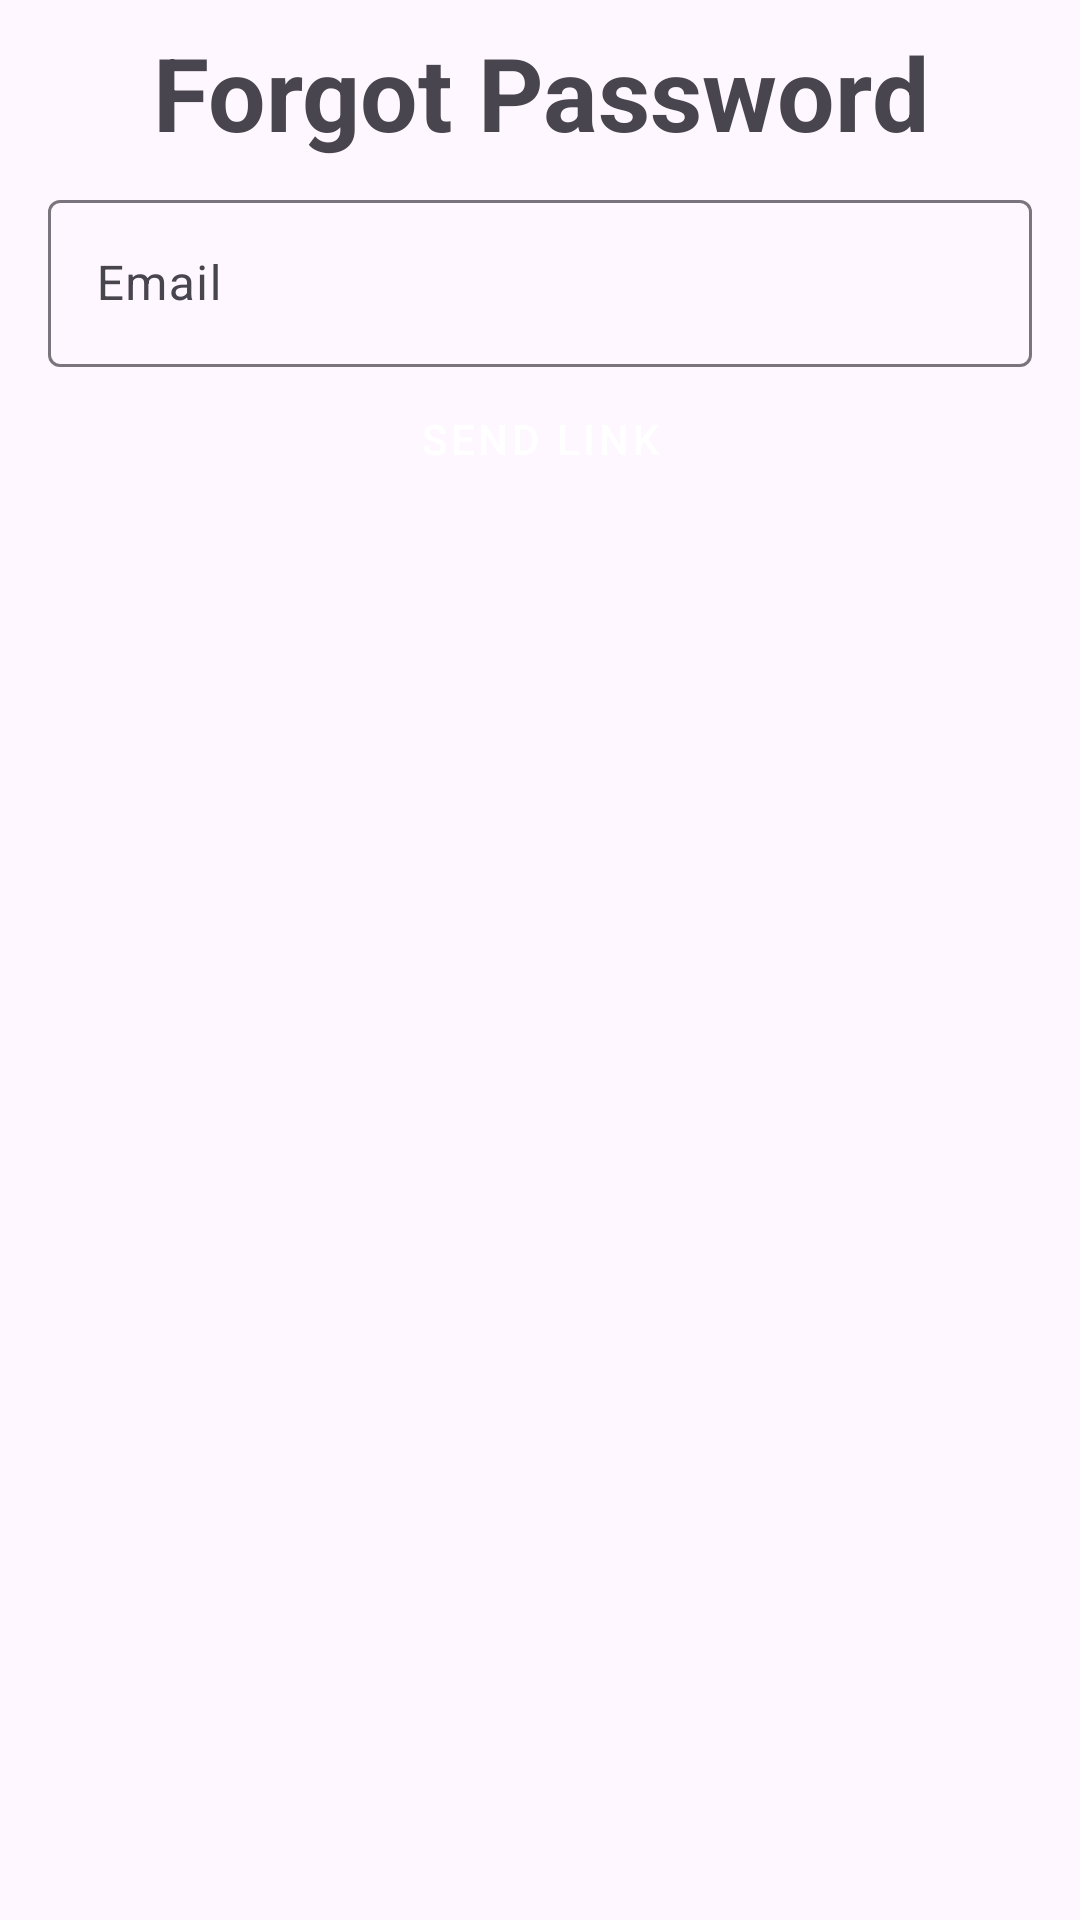

This screen was rendered from an Android layout file. Write that file and the resources it references.
<!-- AndroidManifest.xml: application theme Theme.Login -->
<!-- res/layout/forgot_bottom_sheet.xml -->
<?xml version="1.0" encoding="utf-8"?>
<androidx.constraintlayout.widget.ConstraintLayout xmlns:android="http://schemas.android.com/apk/res/android"
    xmlns:app="http://schemas.android.com/apk/res-auto"
    xmlns:tools="http://schemas.android.com/tools"
    android:layout_width="match_parent"
    android:layout_height="match_parent">

    <TextView
        android:id="@+id/textView7"
        android:layout_width="0dp"
        android:layout_height="wrap_content"
        android:layout_marginStart="16dp"
        android:layout_marginTop="8dp"
        android:layout_marginEnd="16dp"
        android:gravity="center"
        android:text="Forgot Password"
        android:textSize="34sp"
        android:textStyle="bold"
        app:layout_constraintEnd_toEndOf="parent"
        app:layout_constraintStart_toStartOf="parent"
        app:layout_constraintTop_toTopOf="parent" />

    <com.google.android.material.textfield.TextInputLayout
        android:id="@+id/textInEmail"
        android:layout_width="0dp"
        android:layout_height="wrap_content"
        android:layout_marginStart="16dp"
        android:layout_marginTop="8dp"
        android:layout_marginEnd="16dp"
        app:layout_constraintEnd_toEndOf="parent"
        app:layout_constraintStart_toStartOf="parent"
        app:layout_constraintTop_toBottomOf="@+id/textView7">

        <com.google.android.material.textfield.TextInputEditText
            android:id="@+id/textInsideEdit"
            android:layout_width="match_parent"
            android:layout_height="wrap_content"
            android:hint="Email"
            android:inputType="textPersonName"/>
    </com.google.android.material.textfield.TextInputLayout>

    <Button
        android:id="@+id/button"
        style="@style/Widget.MaterialComponents.Button"
        android:layout_width="wrap_content"
        android:layout_height="wrap_content"
        android:text="Send link"
        app:layout_constraintBottom_toBottomOf="parent"
        app:layout_constraintEnd_toEndOf="@+id/textInEmail"
        app:layout_constraintStart_toStartOf="@+id/textInEmail"
        app:layout_constraintTop_toBottomOf="@+id/textInEmail"
        app:layout_constraintVertical_bias="0.0" />
</androidx.constraintlayout.widget.ConstraintLayout>
<!-- resources referenced by this layout -->
<resources>
  <style name="Theme.Login" parent="Base.Theme.Login" />
  <style name="Base.Theme.Login" parent="Theme.Material3.Light.NoActionBar">
          
          
      </style>
</resources>
